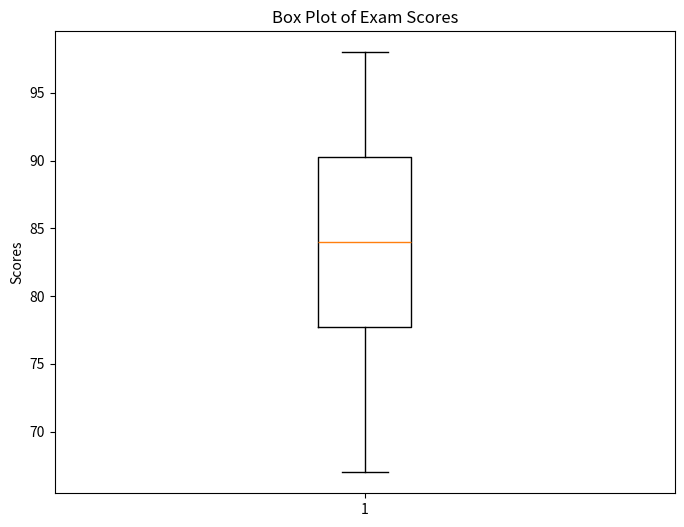

Generate this figure with matplotlib:
import numpy as np
import matplotlib.pyplot as plt

# Scores data
scores = [85, 78, 92, 89, 67, 76, 94, 82, 91, 88, 75, 81, 96, 90, 79, 83, 77, 85, 98, 72]

# Step 1: Calculate mean, median, and quartiles
mean_score = np.mean(scores)
median_score = np.median(scores)
quartiles = np.percentile(scores, [25, 50, 75])

# Step 2: Create a box plot
plt.figure(figsize=(8, 6))
plt.boxplot(scores)
plt.title('Box Plot of Exam Scores')
plt.ylabel('Scores')
plt.show()

# Step 3: Identify potential outliers
q1, q3 = quartiles[0], quartiles[2]
iqr = q3 - q1
lower_bound = q1 - 1.5 * iqr
upper_bound = q3 + 1.5 * iqr

outliers = [score for score in scores if score < lower_bound or score > upper_bound]

print("Mean Score:", mean_score)
print("Median Score:", median_score)
print("Quartiles (Q1, Q2, Q3):", quartiles)
print("Potential Outliers:", outliers)
